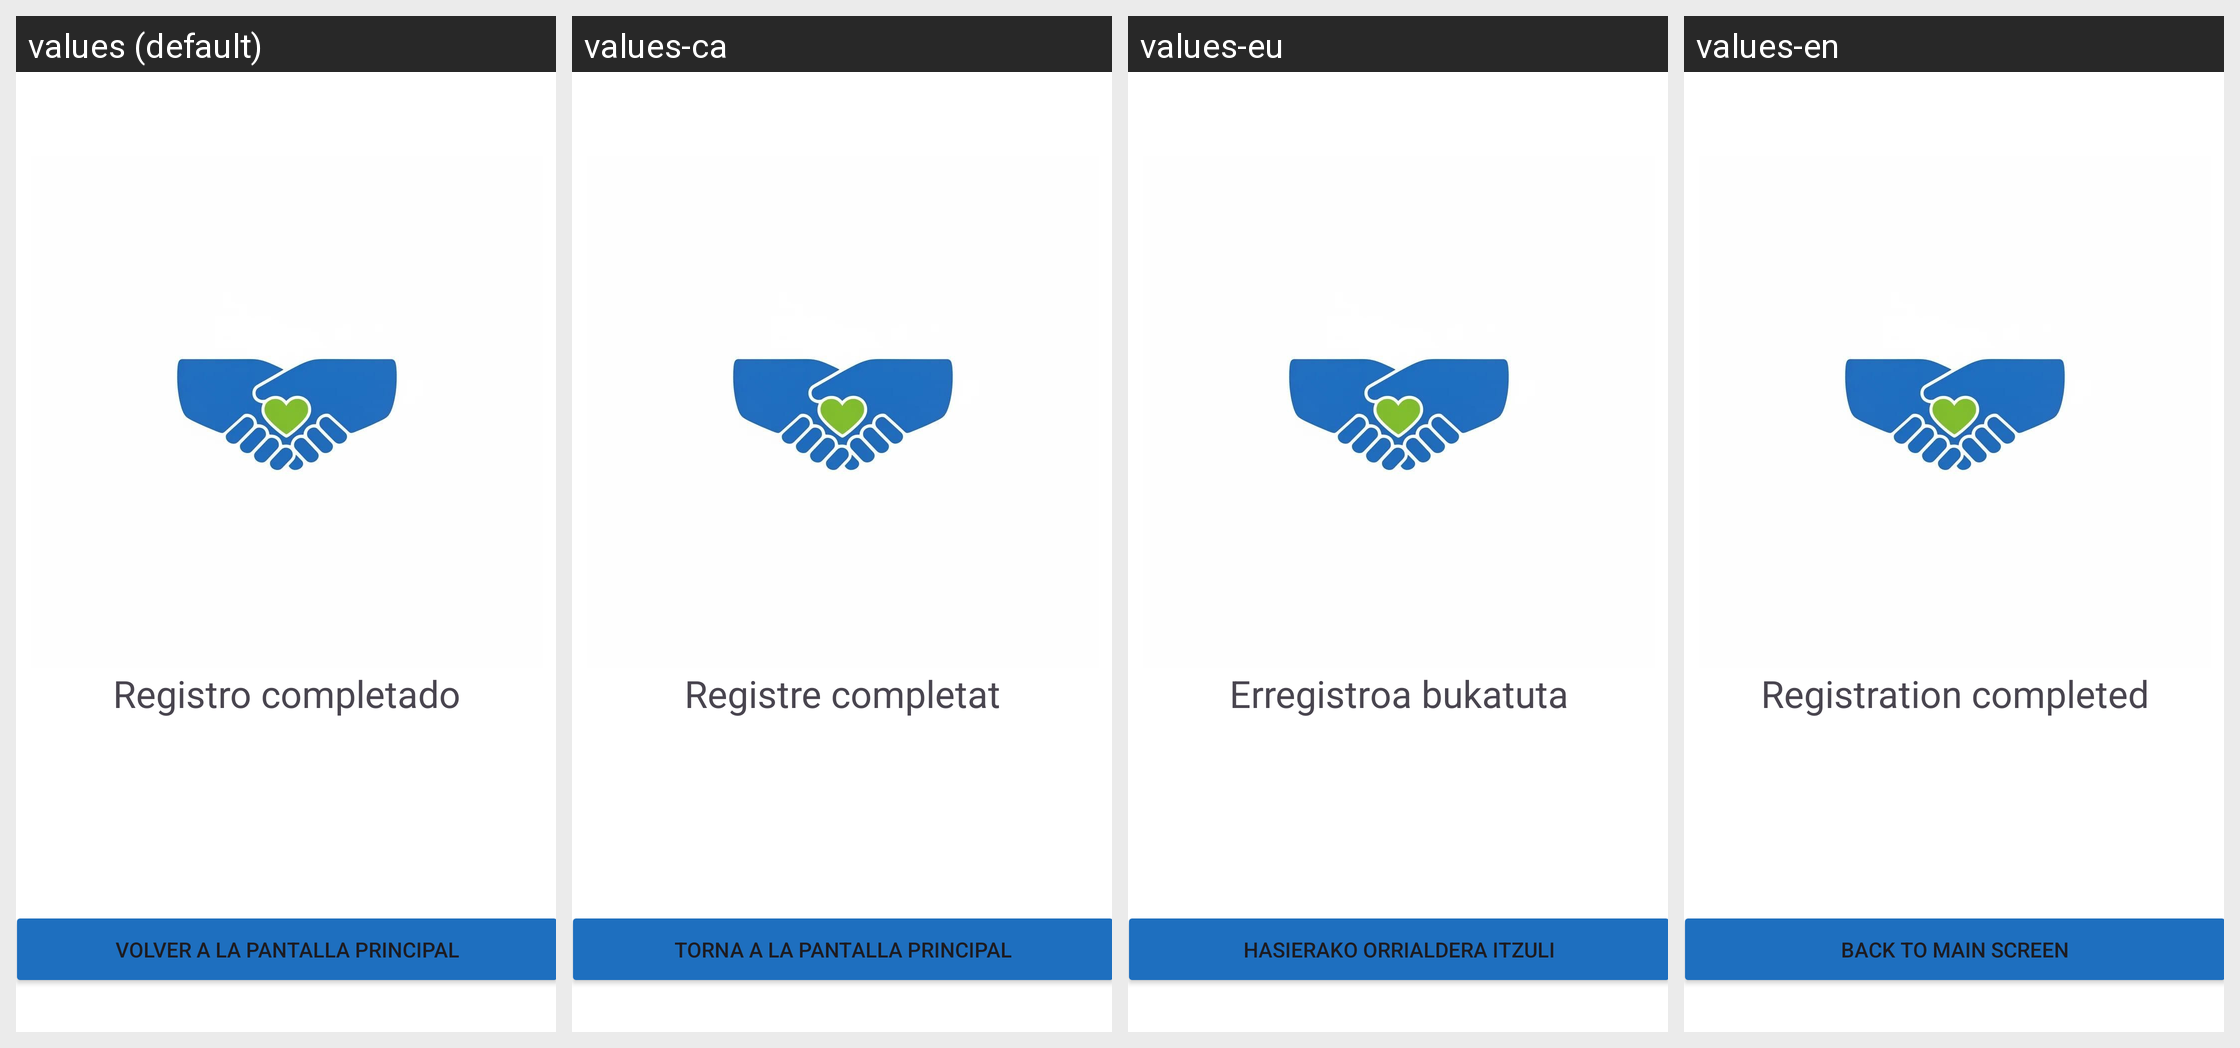

The Android screen above is rendered under several locales of the same app. Produce the string resources it draws, with the default and per-locale values.
Android screen res/layout/activity_registro_fin.xml rendered under 4 locales, left to right: values (default), values-ca, values-eu, values-en. Device: Nexus 5 (rendered at 1080×1920; each locale shown at half size, 540×960, under a caption strip naming it); theme Theme.PROYECTO_GRUPO_2.
Strings drawn on this screen, with the default value and each locale's value (text and hints the layout hard-codes, and strings that could not be matched under every locale, appear in the picture but are not listed):

registroCompletado
  values: Registro completado
  values-ca: Registre completat
  values-eu: Erregistroa bukatuta
  values-en: Registration completed

btnVolverPrincipal
  values: VOLVER A LA PANTALLA PRINCIPAL
  values-ca: TORNA A LA PANTALLA PRINCIPAL
  values-eu: HASIERAKO ORRIALDERA ITZULI
  values-en: BACK TO MAIN SCREEN
